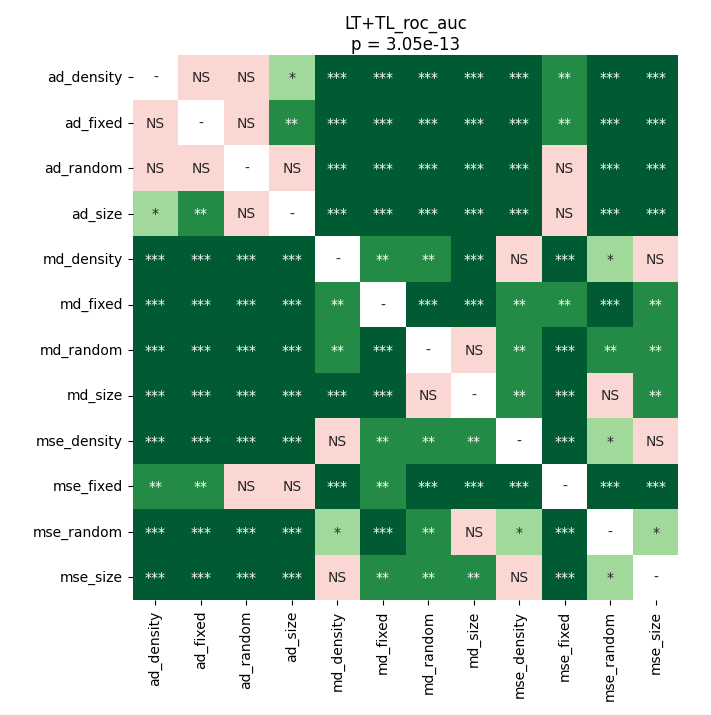

The data file committed next to this chart (first rows):
	ad_density	ad_fixed	ad_random	ad_size	md_density	md_fixed	md_random	md_size	mse_density	mse_fixed	mse_random	mse_size
ad_density	1.0	0.5018	0.5274	0.04099	5.9240004595588235e-05	5.9240004595588235e-05	5.9240004595588235e-05	5.9240004595588235e-05	5.9240004595588235e-05	0.002062	5.9240004595588235e-05	5.9240004595588235e-05
ad_fixed	0.5018	1.0	0.181	0.003204	5.9240004595588235e-05	5.9240004595588235e-05	5.9240004595588235e-05	5.9240004595588235e-05	5.9240004595588235e-05	0.002062	5.9240004595588235e-05	5.9240004595588235e-05
ad_random	0.5274	0.181	1.0	0.05222	5.9240004595588235e-05	5.9240004595588235e-05	5.9240004595588235e-05	5.9240004595588235e-05	5.9240004595588235e-05	0.1962	5.9240004595588235e-05	5.9240004595588235e-05
ad_size	0.04099	0.003204	0.05222	1.0	5.9240004595588235e-05	5.9240004595588235e-05	5.9240004595588235e-05	5.9240004595588235e-05	5.9240004595588235e-05	0.5886	5.9240004595588235e-05	5.9240004595588235e-05
md_density	5.9240004595588235e-05	5.9240004595588235e-05	5.9240004595588235e-05	5.9240004595588235e-05	1.0	0.003853	0.004714	0.0001633	0.8999	5.9240004595588235e-05	0.02273	0.3832
md_fixed	5.9240004595588235e-05	5.9240004595588235e-05	5.9240004595588235e-05	5.9240004595588235e-05	0.003853	1.0	5.9240004595588235e-05	0.0001633	0.001704	0.005749	0.000265	0.002576
md_random	5.9240004595588235e-05	5.9240004595588235e-05	5.9240004595588235e-05	5.9240004595588235e-05	0.004714	5.9240004595588235e-05	1.0	0.794	0.006808	5.9240004595588235e-05	0.009873	0.006808
md_size	5.9240004595588235e-05	5.9240004595588235e-05	5.9240004595588235e-05	5.9240004595588235e-05	0.0001633	0.0001633	0.794	1.0	0.003853	5.9240004595588235e-05	0.07573	0.002062
mse_density	5.9240004595588235e-05	5.9240004595588235e-05	5.9240004595588235e-05	5.9240004595588235e-05	0.8999	0.001704	0.006808	0.003853	1.0	5.9240004595588235e-05	0.01662	0.7668
mse_fixed	0.002062	0.002062	0.1962	0.5886	5.9240004595588235e-05	0.005749	5.9240004595588235e-05	5.9240004595588235e-05	5.9240004595588235e-05	1.0	5.9240004595588235e-05	0.0001151
mse_random	5.9240004595588235e-05	5.9240004595588235e-05	5.9240004595588235e-05	5.9240004595588235e-05	0.02273	0.000265	0.009873	0.07573	0.01662	5.9240004595588235e-05	1.0	0.04636
mse_size	5.9240004595588235e-05	5.9240004595588235e-05	5.9240004595588235e-05	5.9240004595588235e-05	0.3832	0.002576	0.006808	0.002062	0.7668	0.0001151	0.04636	1.0
